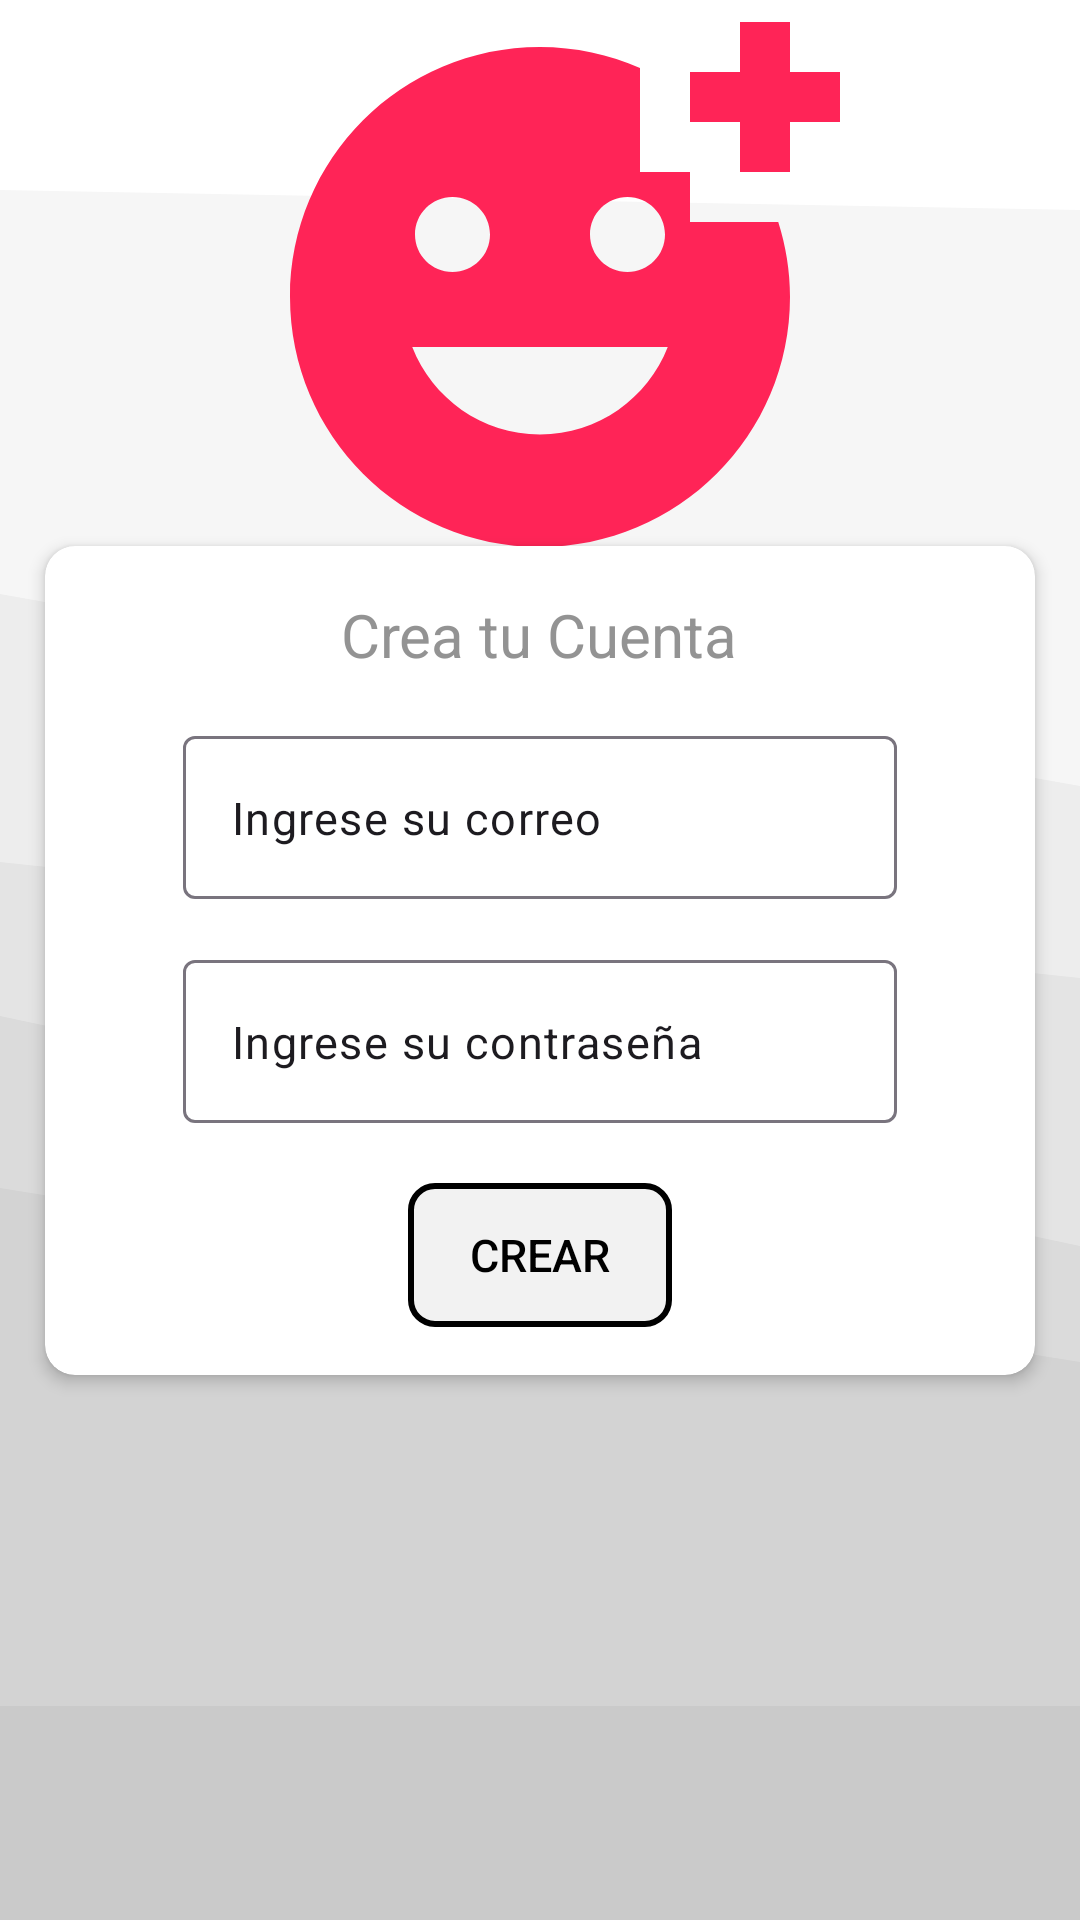

Layout XML and referenced resources for this Android screen:
<!-- AndroidManifest.xml: application theme Theme.Depov_app -->
<!-- res/layout/activity_main_register.xml -->
<?xml version="1.0" encoding="utf-8"?>
<androidx.constraintlayout.widget.ConstraintLayout xmlns:android="http://schemas.android.com/apk/res/android"
    xmlns:app="http://schemas.android.com/apk/res-auto"
    xmlns:tools="http://schemas.android.com/tools"
    android:id="@+id/main"
    android:layout_width="match_parent"
    android:layout_height="match_parent"
    android:background="@drawable/android_white_nice"
    tools:context=".MainRegister">


    <ImageView
        android:id="@+id/img_atras_register"
        android:layout_width="75dp"
        android:layout_height="75dp"
        android:layout_marginTop="@dimen/dp_10"
        android:src="@drawable/icon_back"

        app:layout_constraintTop_toTopOf="parent"
        app:layout_constraintStart_toStartOf="parent"

        />

    <ImageView
        android:id="@+id/img_register"
        android:layout_width="200dp"
        android:layout_height="200dp"
        android:src="@drawable/icon_register"
        android:layout_marginTop="@dimen/dp_15"


        app:layout_constraintTop_toTopOf="parent"
        app:layout_constraintStart_toStartOf="parent"
        app:layout_constraintEnd_toEndOf="parent"
        app:layout_constraintBottom_toTopOf="@+id/cv_register"
        />

    <androidx.cardview.widget.CardView
        android:id="@+id/cv_register"
        android:layout_width="match_parent"
        android:layout_height="wrap_content"
        android:layout_margin="15dp"
        android:padding="@dimen/dp_15"
        app:cardCornerRadius="10dp"
        app:cardElevation="3dp"
        android:background="#DE838383"


        app:layout_constraintStart_toStartOf="parent"
        app:layout_constraintEnd_toEndOf="parent"
        app:layout_constraintTop_toTopOf="parent"
        app:layout_constraintBottom_toBottomOf="parent"

        >
        <LinearLayout
            android:id="@+id/ll_register"
            android:layout_width="match_parent"
            android:layout_height="wrap_content"
            android:orientation="vertical"
            android:padding="16dp">

            <TextView
                android:id="@+id/tv_register"
                android:layout_width="wrap_content"
                android:layout_height="wrap_content"
                android:layout_gravity="center_horizontal"
                android:text="@string/text_register"
                android:textSize="20sp"
                android:textColor="#DE838383"
                />

            <com.google.android.material.textfield.TextInputLayout
                android:id="@+id/til_register_email"
                android:layout_width="match_parent"
                android:layout_height="match_parent"
                android:layout_marginStart="30dp"
                android:layout_marginEnd="30dp"
                android:layout_marginTop="@dimen/dp_15"

                >

                <com.google.android.material.textfield.TextInputEditText
                    android:id="@+id/tie_register_email"
                    android:layout_width="match_parent"
                    android:layout_height="match_parent"
                    android:text="@string/text_email"
                    android:textSize="15sp"
                    />


            </com.google.android.material.textfield.TextInputLayout>

            <com.google.android.material.textfield.TextInputLayout
                android:id="@+id/til_register_pass"
                android:layout_width="match_parent"
                android:layout_height="match_parent"
                android:layout_marginStart="30dp"
                android:layout_marginEnd="30dp"
                android:layout_marginTop="@dimen/dp_15">

                <com.google.android.material.textfield.TextInputEditText
                    android:id="@+id/tie_register_pass"
                    android:layout_width="match_parent"
                    android:layout_height="match_parent"
                    android:text="@string/text_pass"
                    android:textSize="15sp"
                    />
            </com.google.android.material.textfield.TextInputLayout>

            <Button
                android:id="@+id/btn_register"
                android:layout_width="wrap_content"
                android:layout_height="match_parent"
                android:layout_gravity="center_horizontal"
                android:text="@string/text_btn_register"
                android:background="@drawable/border_button"
                android:textColor="@color/black"
                android:textSize="15sp"
                android:layout_marginStart="30dp"
                android:layout_marginEnd="30dp"
                android:layout_marginTop="@dimen/dp_20"
                />
        </LinearLayout>
    </androidx.cardview.widget.CardView>


</androidx.constraintlayout.widget.ConstraintLayout>
<!-- resources referenced by this layout -->
<resources>
  <color name="black">#FF000000</color>
  <dimen name="dp_10">10dp</dimen>
  <dimen name="dp_15">15dp</dimen>
  <dimen name="dp_20">20dp</dimen>
  <!-- drawable android_white_nice (drawable) -->
  <vector xmlns:android="http://schemas.android.com/apk/res/android"
      android:width="540dp"
      android:height="960dp"
      android:viewportWidth="540"
      android:viewportHeight="960">
    <path
        android:pathData="M0,97L540,107L540,0L0,0Z"
        android:fillColor="#ffffff"/>
    <path
        android:pathData="M0,299L540,395L540,105L0,95Z"
        android:fillColor="#f6f6f6"/>
    <path
        android:pathData="M0,433L540,491L540,393L0,297Z"
        android:fillColor="#ededed"/>
    <path
        android:pathData="M0,510L540,625L540,489L0,431Z"
        android:fillColor="#e4e4e4"/>
    <path
        android:pathData="M0,596L540,683L540,623L0,508Z"
        android:fillColor="#dbdbdb"/>
    <path
        android:pathData="M0,855L540,855L540,681L0,594Z"
        android:fillColor="#d3d3d3"/>
    <path
        android:pathData="M0,961L540,961L540,853L0,853Z"
        android:fillColor="#cacaca"/>
  </vector>
  <!-- drawable border_button (drawable) -->
  <shape xmlns:android="http://schemas.android.com/apk/res/android">
      <solid android:color="@color/gray_light"/> 
      <stroke
          android:color="#000000"
      android:width="2dp" />
      <corners android:radius="8dp"/>
  </shape>
  <!-- drawable icon_register (drawable) -->
  <vector xmlns:android="http://schemas.android.com/apk/res/android" android:height="24dp" android:tint="#FF2457" android:viewportHeight="24" android:viewportWidth="24" android:width="24dp">
        
      <path android:fillColor="@android:color/white" android:pathData="M18,9V7h-2V2.84C14.77,2.3 13.42,2 11.99,2C6.47,2 2,6.48 2,12s4.47,10 9.99,10C17.52,22 22,17.52 22,12c0,-1.05 -0.17,-2.05 -0.47,-3H18zM15.5,8C16.33,8 17,8.67 17,9.5S16.33,11 15.5,11S14,10.33 14,9.5S14.67,8 15.5,8zM8.5,8C9.33,8 10,8.67 10,9.5S9.33,11 8.5,11S7,10.33 7,9.5S7.67,8 8.5,8zM12,17.5c-2.33,0 -4.31,-1.46 -5.11,-3.5h10.22C16.31,16.04 14.33,17.5 12,17.5zM22,3h2v2h-2v2h-2V5h-2V3h2V1h2V3z"/>
      
  </vector>
  <string name="text_btn_register">Crear</string>
  <string name="text_email">Ingrese su correo</string>
  <string name="text_pass">Ingrese su contraseña</string>
  <string name="text_register">Crea tu Cuenta</string>
  <style name="Theme.Depov_app" parent="Base.Theme.Depov_app" />
  <color name="gray_light">#A9EBEBEB</color>
  <style name="Base.Theme.Depov_app" parent="Theme.Material3.DayNight.NoActionBar">
          
          
      </style>
</resources>
